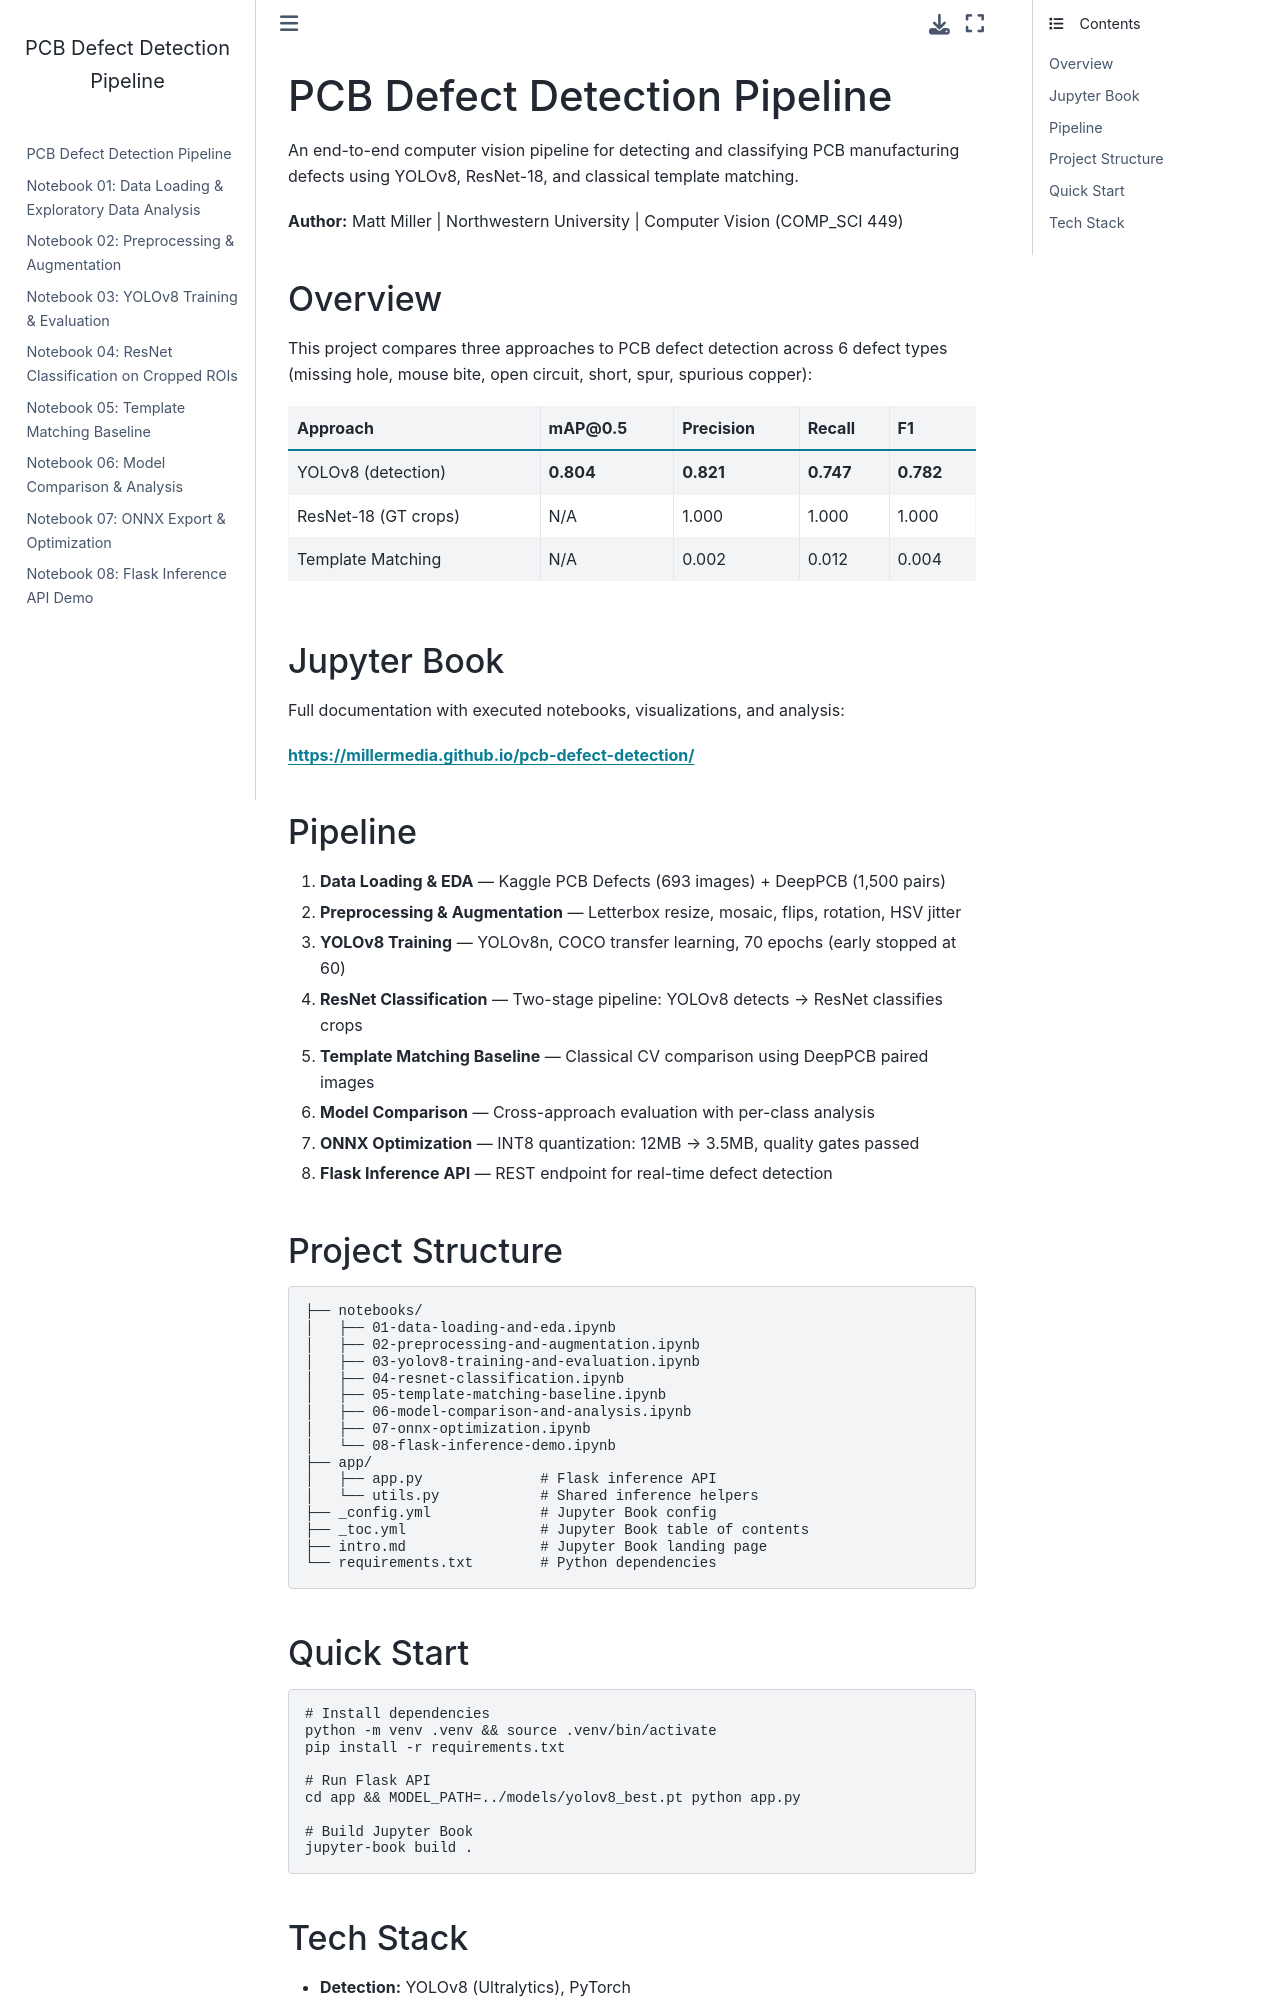

repository: MillerMedia/pcb-defect-detection · page: README.html · generator: jekyll

# PCB Defect Detection Pipeline

An end-to-end computer vision pipeline for detecting and classifying PCB manufacturing defects using YOLOv8, ResNet-18, and classical template matching.

**Author:** Matt Miller | Northwestern University | Computer Vision (COMP_SCI 449)

## Overview

This project compares three approaches to PCB defect detection across 6 defect types (missing hole, mouse bite, open circuit, short, spur, spurious copper):

| Approach | mAP@0.5 | Precision | Recall | F1 |
|---|---|---|---|---|
| YOLOv8 (detection) | **0.804** | **0.821** | **0.747** | **0.782** |
| ResNet-18 (GT crops) | N/A | 1.000 | 1.000 | 1.000 |
| Template Matching | N/A | 0.002 | 0.012 | 0.004 |

## Jupyter Book

Full documentation with executed notebooks, visualizations, and analysis:

**https://millermedia.github.io/pcb-defect-detection/**

## Pipeline

1. **Data Loading & EDA** — Kaggle PCB Defects (693 images) + DeepPCB (1,500 pairs)
2. **Preprocessing & Augmentation** — Letterbox resize, mosaic, flips, rotation, HSV jitter
3. **YOLOv8 Training** — YOLOv8n, COCO transfer learning, 70 epochs (early stopped at 60)
4. **ResNet Classification** — Two-stage pipeline: YOLOv8 detects → ResNet classifies crops
5. **Template Matching Baseline** — Classical CV comparison using DeepPCB paired images
6. **Model Comparison** — Cross-approach evaluation with per-class analysis
7. **ONNX Optimization** — INT8 quantization: 12MB → 3.5MB, quality gates passed
8. **Flask Inference API** — REST endpoint for real-time defect detection

## Project Structure

```
├── notebooks/
│   ├── 01-data-loading-and-eda.ipynb
│   ├── 02-preprocessing-and-augmentation.ipynb
│   ├── 03-yolov8-training-and-evaluation.ipynb
│   ├── 04-resnet-classification.ipynb
│   ├── 05-template-matching-baseline.ipynb
│   ├── 06-model-comparison-and-analysis.ipynb
│   ├── 07-onnx-optimization.ipynb
│   └── 08-flask-inference-demo.ipynb
├── app/
│   ├── app.py              # Flask inference API
│   └── utils.py            # Shared inference helpers
├── _config.yml             # Jupyter Book config
├── _toc.yml                # Jupyter Book table of contents
├── intro.md                # Jupyter Book landing page
└── requirements.txt        # Python dependencies
```

## Quick Start

```bash
# Install dependencies
python -m venv .venv && source .venv/bin/activate
pip install -r requirements.txt

# Run Flask API
cd app && MODEL_PATH=../models/yolov8_best.pt python app.py

# Build Jupyter Book
jupyter-book build .
```
